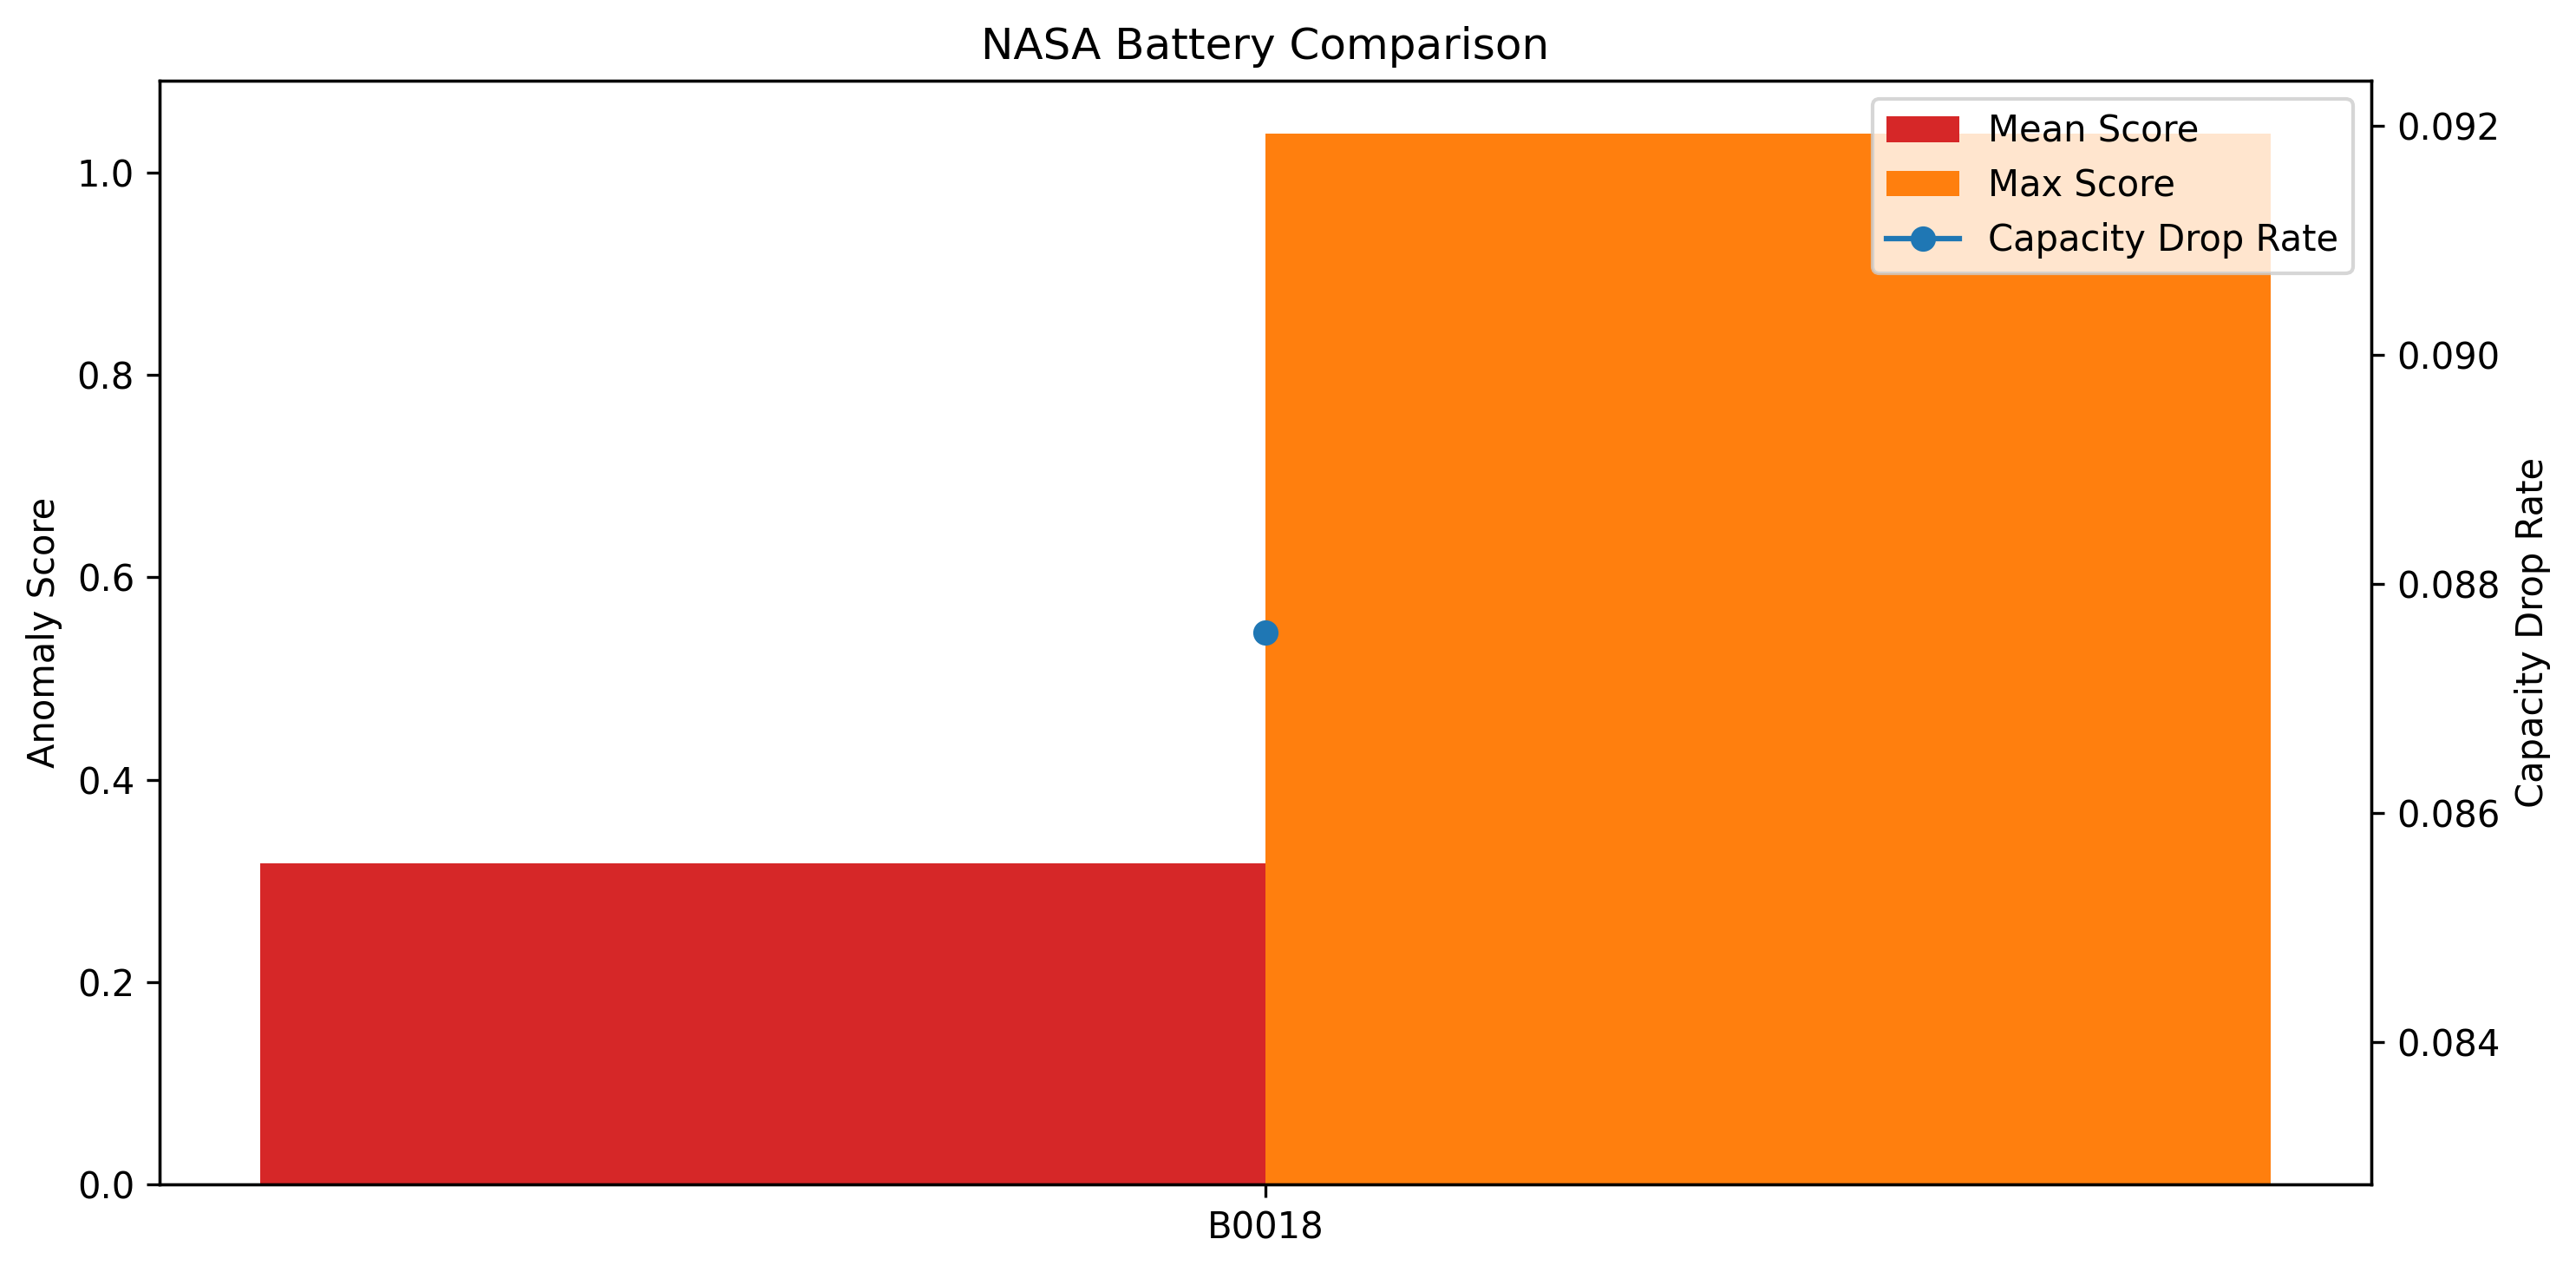

Values plotted in this chart, from the file beside it:
battery_id, num_points, mean_score, max_score, score_std, pred_error_mean, recon_error_mean, capacity_drop_rate
B0018, 46396, 0.3174, 1.039, 0.119, 0.1341, 0.1833, 0.08758
